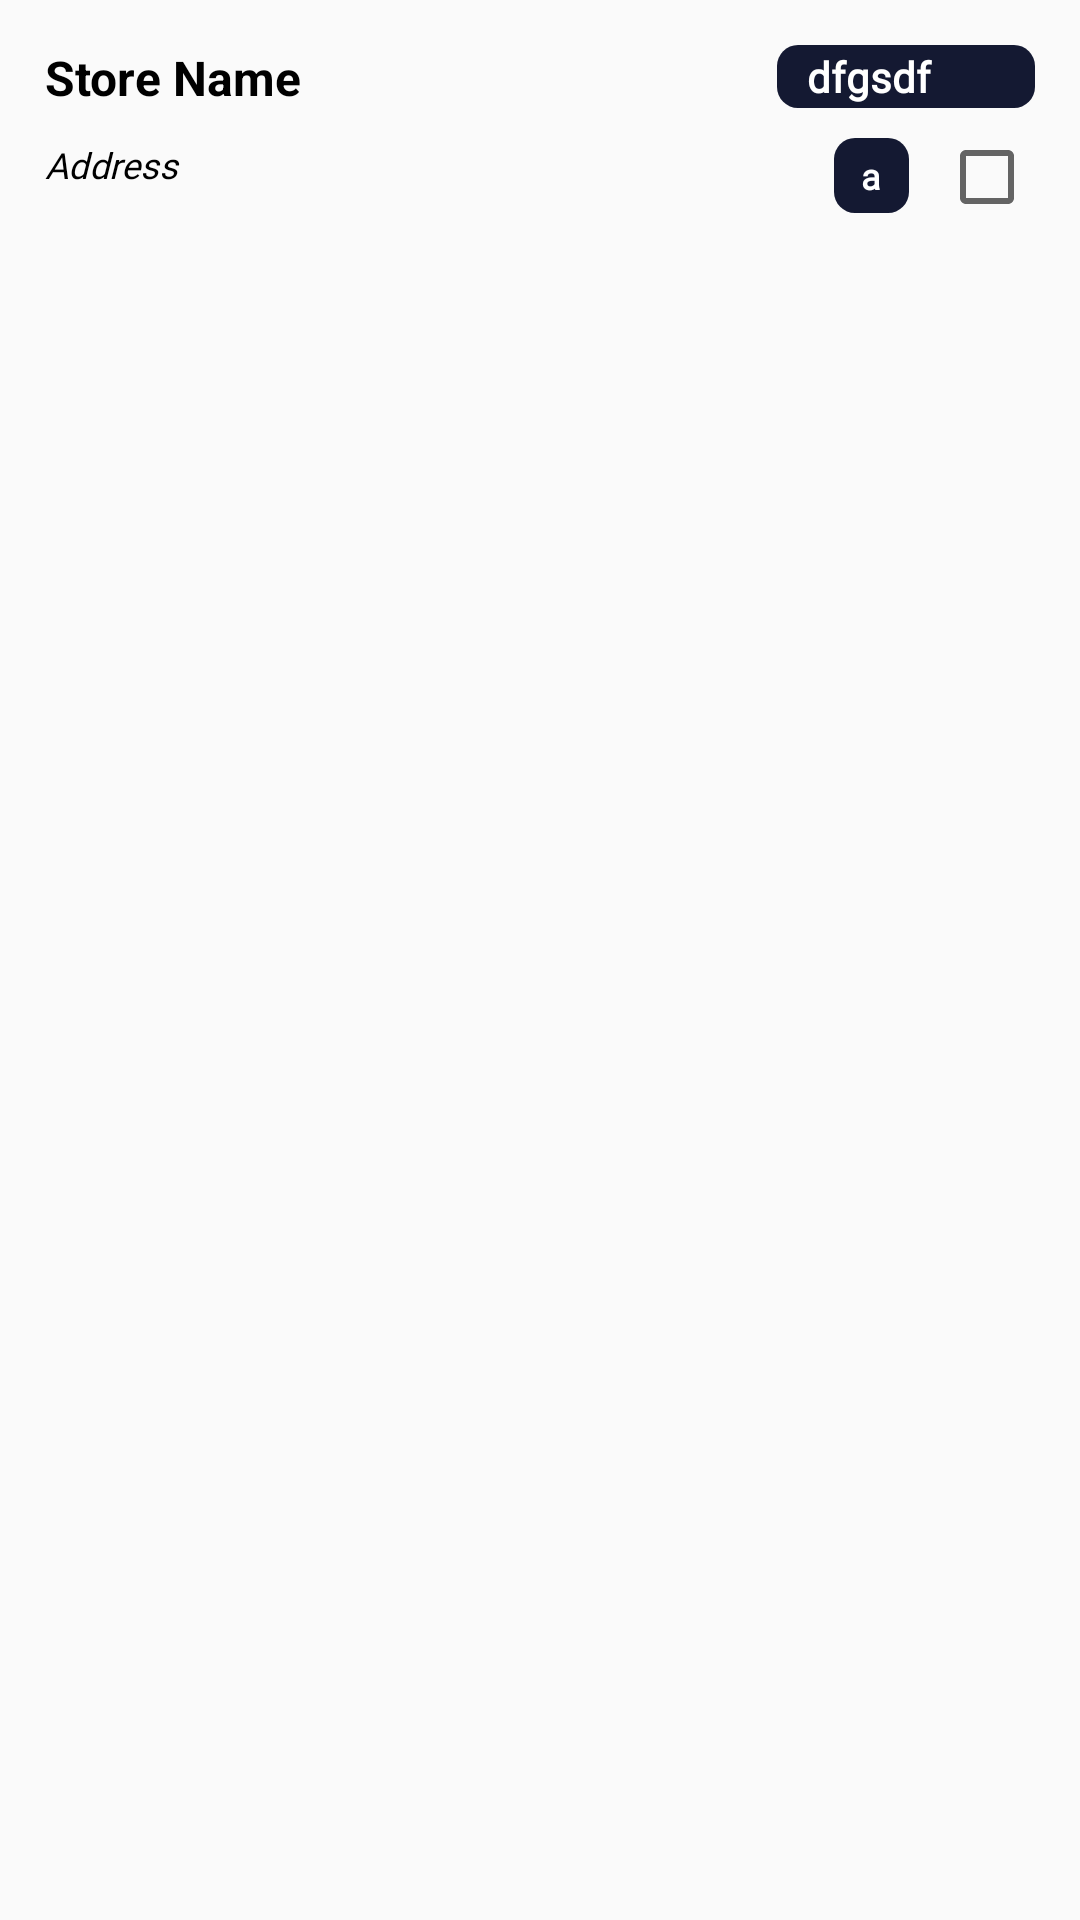

Reconstruct the res/layout file that produces this screen, plus the resources it refers to.
<!-- AndroidManifest.xml: application theme AppTheme -->
<!-- res/layout/orders_rows.xml -->
<?xml version="1.0" encoding="utf-8"?>
<RelativeLayout xmlns:android="http://schemas.android.com/apk/res/android"
    android:layout_width="match_parent"
    android:layout_height="100dp"
    android:id="@+id/lytPattern"
    android:padding="15dp"
    xmlns:app="http://schemas.android.com/apk/res-auto">












    <TextView
        android:id="@+id/storename"
        android:layout_width="wrap_content"
        android:layout_height="wrap_content"
        android:text="Store Name"
        android:textColor="@android:color/black"
        android:textSize="16sp"
        android:textStyle="bold"
        />

    <TextView
        android:id="@+id/orderid"
        android:layout_width="86dp"
        android:layout_height="wrap_content"
        android:layout_alignParentTop="true"
        android:layout_alignParentRight="true"
        android:background="@drawable/non_pressed"
        android:fontFamily="@font/lato"
        android:gravity="left"
        android:paddingStart="10dp"
        android:paddingEnd="10dp"
        android:paddingTop="2dp"
        android:paddingBottom="2dp"
        android:padding="1dip"
        android:text="dfgsdf"
        android:textColor="@android:color/white"
        android:textSize="14sp"
        android:textStyle="bold" />

    <TextView
        android:id="@+id/address"
        android:layout_width="wrap_content"
        android:layout_height="wrap_content"
        android:layout_below="@+id/storename"
        android:layout_alignParentStart="true"
        android:layout_marginTop="10dp"
        android:fontFamily="@font/lato"
        android:gravity="left"
        android:layout_toStartOf="@+id/del"
        android:layout_marginEnd="10dp"
        android:text="Address"
        android:textColor="@android:color/background_dark"
        android:textSize="12sp"
        android:textStyle="italic" />

    <TextView
        android:id="@+id/comment"
        android:layout_width="38dp"
        android:layout_height="27dp"
        android:layout_alignParentTop="true"
        android:layout_toStartOf="@+id/offload"
        android:fontFamily="@font/lato"
        android:gravity="left"
        android:padding="1dip"
        android:text="dsfgsdf"
        android:visibility="gone"
        android:textColor="@android:color/background_dark"
        android:textSize="10sp"
        android:textStyle="bold" />

    <CheckBox
        android:id="@+id/offload"
        android:layout_width="wrap_content"
        android:layout_height="wrap_content"
        android:layout_below="@+id/orderid"
        android:layout_alignParentEnd="true"
        android:focusable="false"
        android:layout_marginTop="7dp"
        android:focusableInTouchMode="false"
        android:textColor="@android:color/background_light" />

    <TextView
        android:id="@+id/del"
        android:layout_width="25dp"
        android:layout_height="25dp"
        android:layout_below="@+id/orderid"
        android:layout_toStartOf="@id/offload"
        android:fontFamily="@font/lato"
        android:text="a"
        android:gravity="center"
        android:background="@drawable/non_pressed"
        android:layout_marginEnd="10dp"
        android:textColor="@android:color/white"
        android:textSize="12sp"
        android:layout_marginTop="10dp"
        android:textStyle="bold" />








</RelativeLayout>
<!-- resources referenced by this layout -->
<resources>
  <color name="colorAccent">#FF4081</color>
  <!-- drawable non_pressed (drawable) -->
  <?xml version="1.0" encoding="utf-8"?>
  <shape xmlns:android="http://schemas.android.com/apk/res/android"
      android:shape="rectangle"
      >
      <solid android:color="@color/colorPrimary" />
  
      <corners android:radius="7dp" />
  
  </shape>
  <style name="AppTheme" parent="Theme.AppCompat.Light.NoActionBar">
          
          <item name="colorPrimary">@color/colorPrimary</item>
          <item name="colorPrimaryDark">@color/colorPrimaryDark</item>
          <item name="colorAccent">@color/colorAccent</item>
      </style>
  <color name="colorPrimary">#141932</color>
  <color name="colorPrimaryDark">#141932</color>
</resources>
